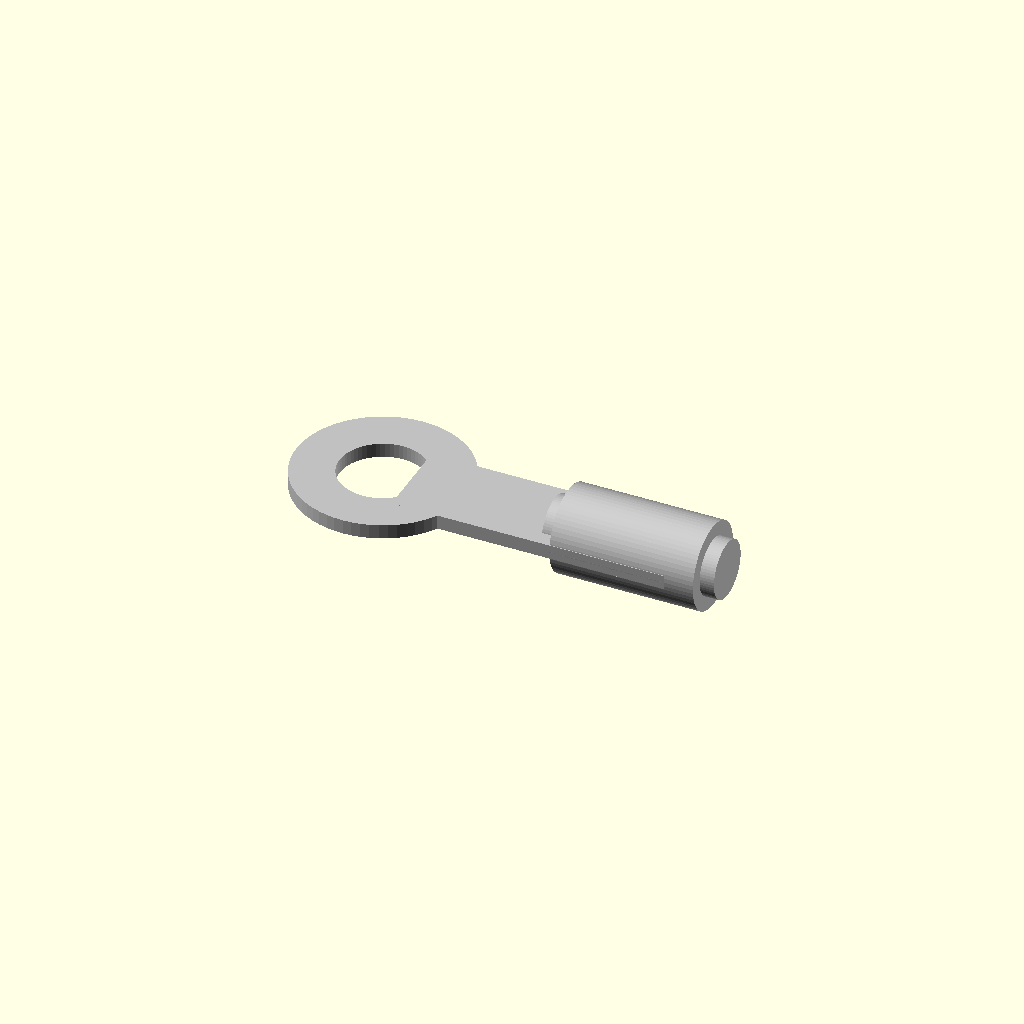
Cell 1: rendered with the file's own defaults.
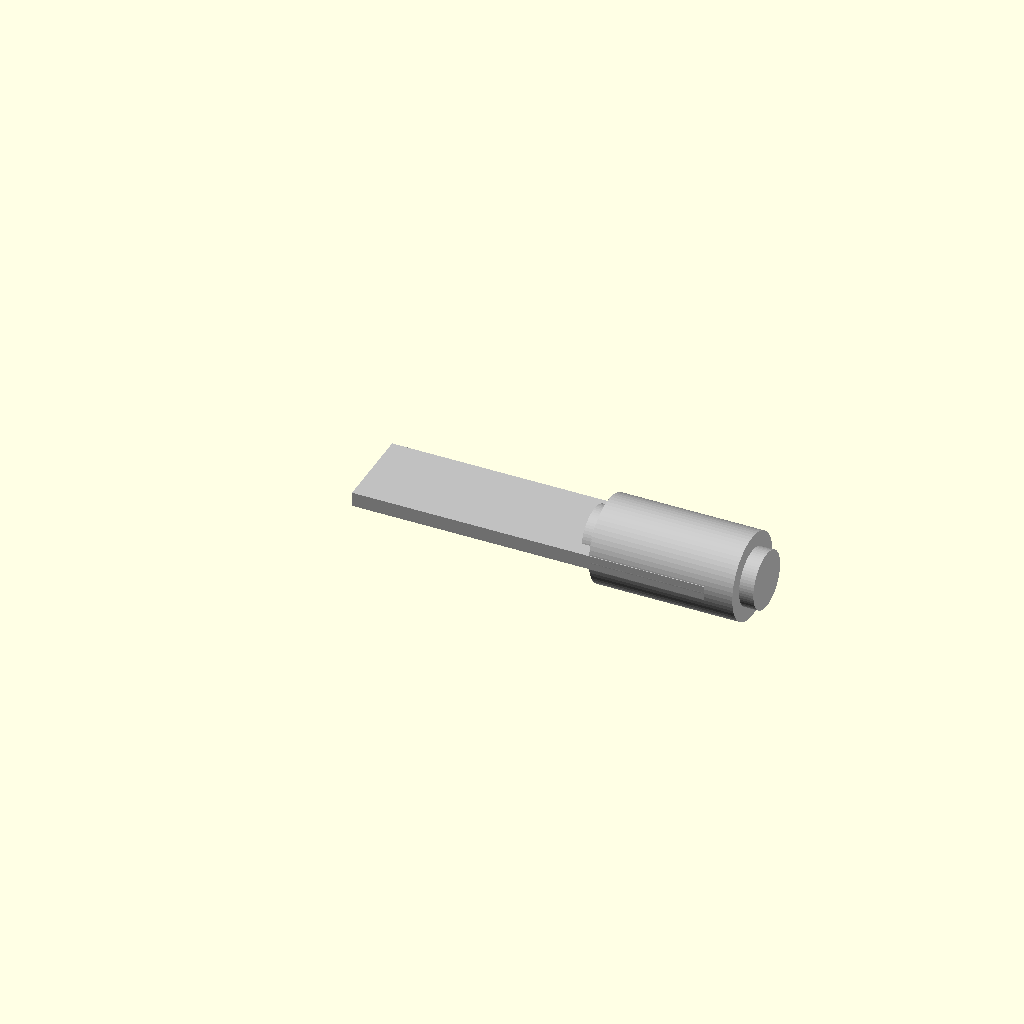
Cell 2 — ring_outer_diameter set to 1, the other parameters unchanged.
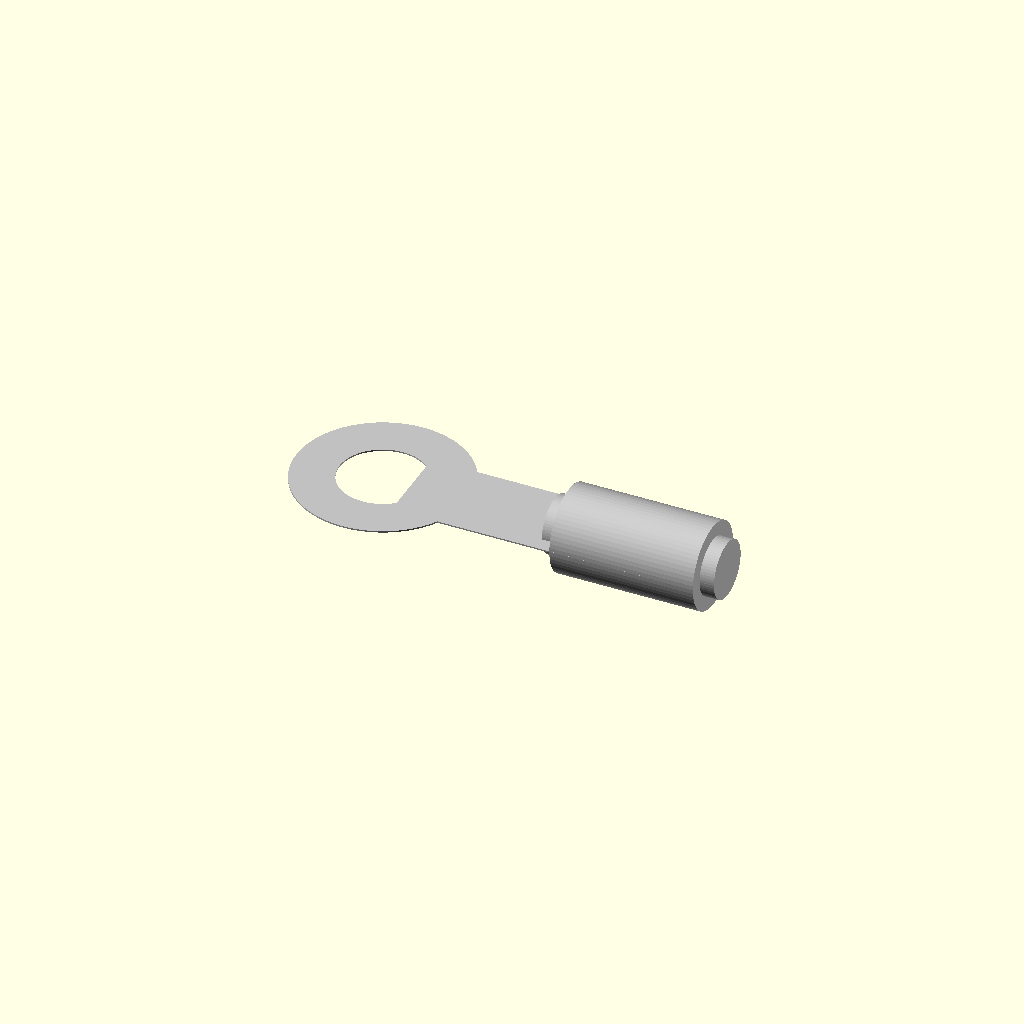
Cell 3: the same model with thickness = 0.1.
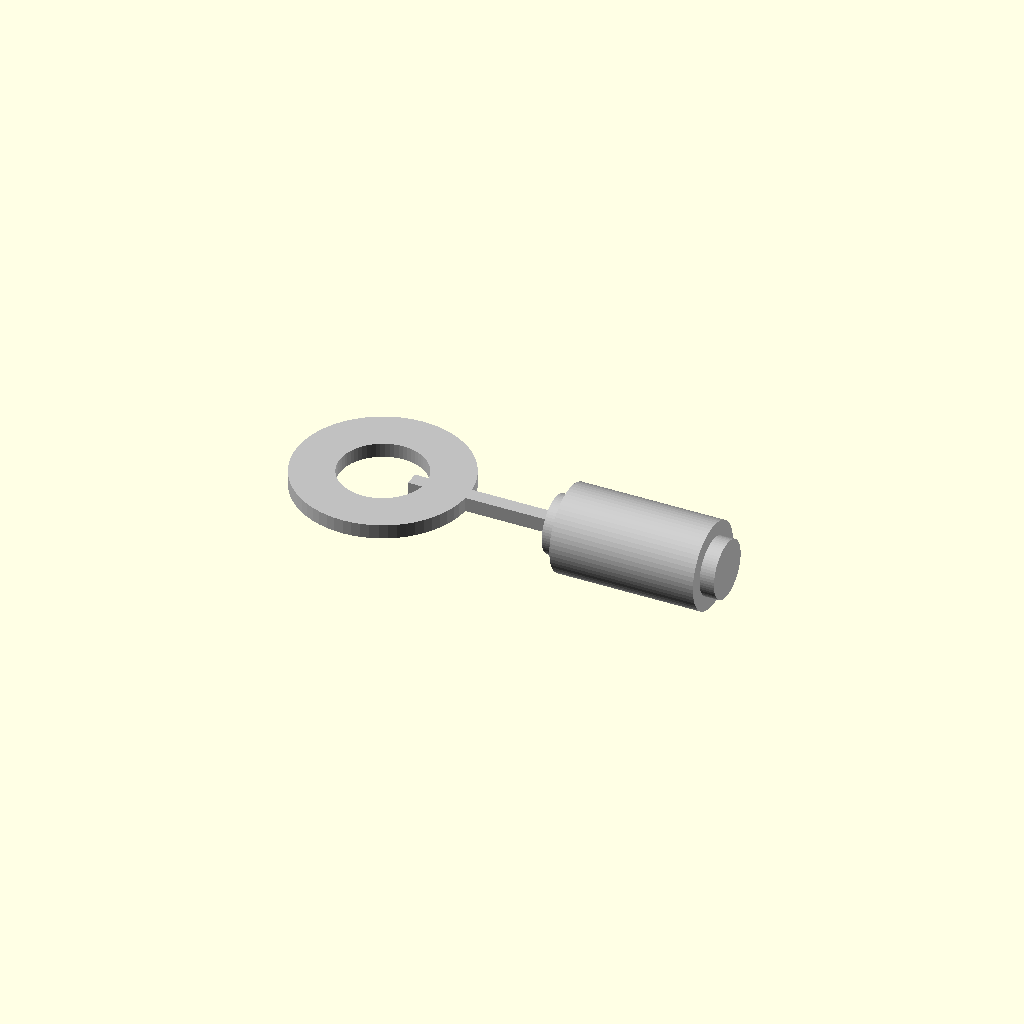
Cell 4 — lug_width set to 1, the other parameters unchanged.
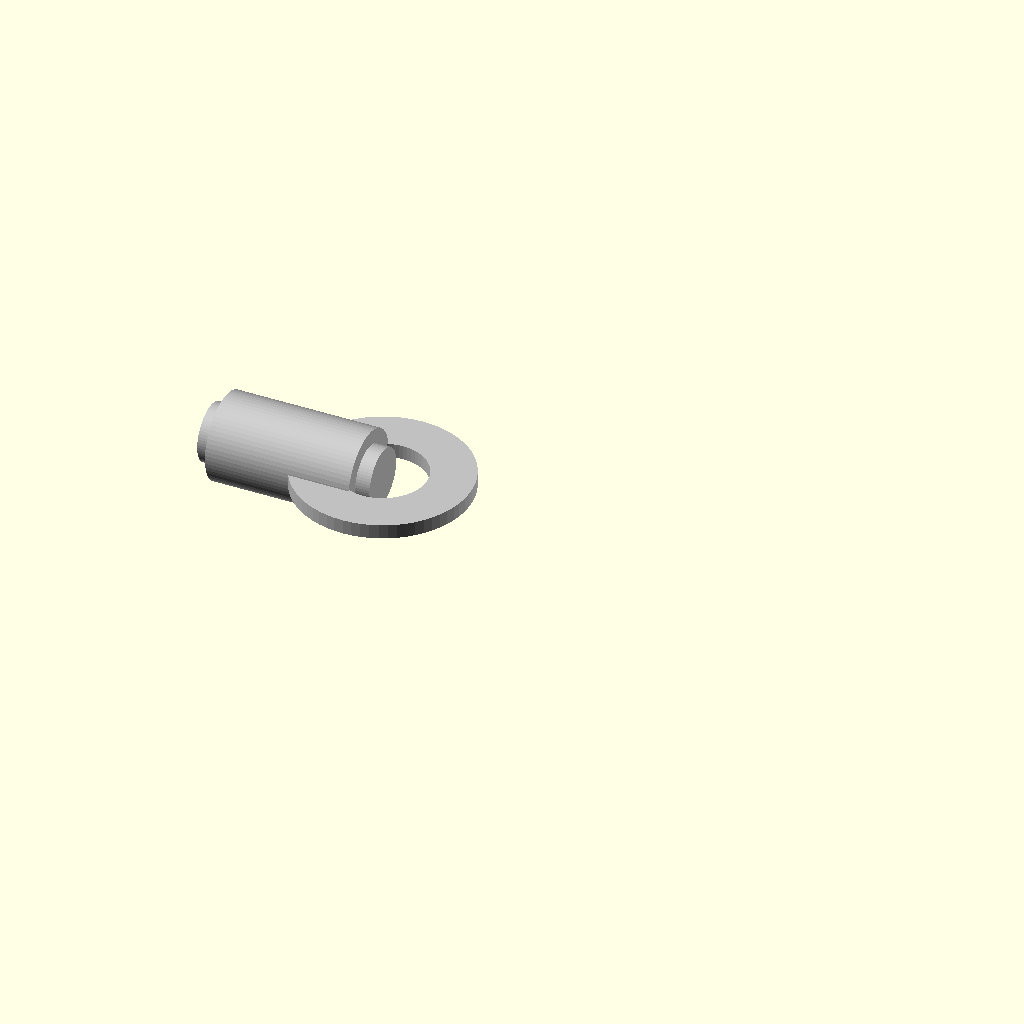
Cell 5 — overall_length set to 1, the other parameters unchanged.
All cells are drawn from one camera (rotation 55°, 0°, 25°, orthographic, colour scheme Cornfield), so only the parameter changes between them.
The OpenSCAD source (results/craft/scad/ring_terminal__M3_ringterm_crimp.scad):
// Parameters
ring_outer_diameter = 12; //[6:24:1]
ring_inner_diameter = 6; //[3:12:1]
thickness = 1; //[0.5:2:0.1]
lug_width = 6; //[3:12:1]
overall_length = 25; //[15:50:1]
has_crimp_barrel = 1; //[0:1:1]
crimp_length = 10; //[5:25:1]
crimp_outer_diameter = 6; //[3:12:1]
crimp_inner_diameter = 4; //[2:10:1]
bend_angle_deg = 45; //[0:75:1]
transition_length = 1; //[0.5:3:0.5]
overlap = 1; //[0.5:2:0.5]

// Ring Terminal - complete geometry
module ring_terminal() {
  color("Silver") {
    difference() {
      // Ring Lug Body
      translate([0, 0, 0])
        cylinder(r=ring_outer_diameter/2, h=thickness, center=true, $fn=64);
      // Fastener Hole
      translate([0, 0, 0])
        cylinder(r=ring_inner_diameter/2, h=thickness + 2*overlap, center=true, $fn=64);
    }
  }
}

// Ring Terminal Assembly - complete geometry
module ring_terminal_assembly() {
  color("Silver") {
    union() {
      // Ring Terminal
      ring_terminal();
      // Tongue Extension
      translate([ring_outer_diameter/4 + (overall_length - ring_outer_diameter/2)/2 - overlap, 0, 0])
        cube([overall_length - ring_outer_diameter/2, lug_width, thickness], center=true);
      // Crimp Barrel or Bent Tongue Transition
      if (has_crimp_barrel) {
        translate([ring_outer_diameter/4 + (overall_length - ring_outer_diameter/2) - crimp_length/2 + overlap, 0, 0])
          rotate([0, 90, 0])
          cylinder(r=crimp_outer_diameter/2, h=crimp_length, center=true, $fn=64);
      }
    }
    // Crimp Barrel Inner Void
    if (has_crimp_barrel) {
      translate([ring_outer_diameter/4 + (overall_length - ring_outer_diameter/2) - crimp_length/2 + overlap, 0, 0])
        rotate([0, 90, 0])
        cylinder(r=crimp_inner_diameter/2, h=crimp_length + 2*overlap, center=true, $fn=64);
    }
  }
}

// Assembly
module assembly() {
  ring_terminal_assembly();
}

assembly();
Customizer parameters (derived from the source; name, type, default, range or options):
ring_outer_diameter: number, default 12, range 1 to 6, step 24
ring_inner_diameter: number, default 6, range 1 to 3, step 12
thickness: number, default 1, range 0.1 to 0.5, step 2
lug_width: number, default 6, range 1 to 3, step 12
overall_length: number, default 25, range 1 to 15, step 50
has_crimp_barrel: number, default 1, range 0 to 1, step 1
crimp_length: number, default 10, range 1 to 5, step 25
crimp_outer_diameter: number, default 6, range 1 to 3, step 12
crimp_inner_diameter: number, default 4, range 1 to 2, step 10
bend_angle_deg: number, default 45, range 0 to 1, step 75
transition_length: number, default 1, range 0.5 to 0.5, step 3
overlap: number, default 1, range 0.5 to 0.5, step 2
